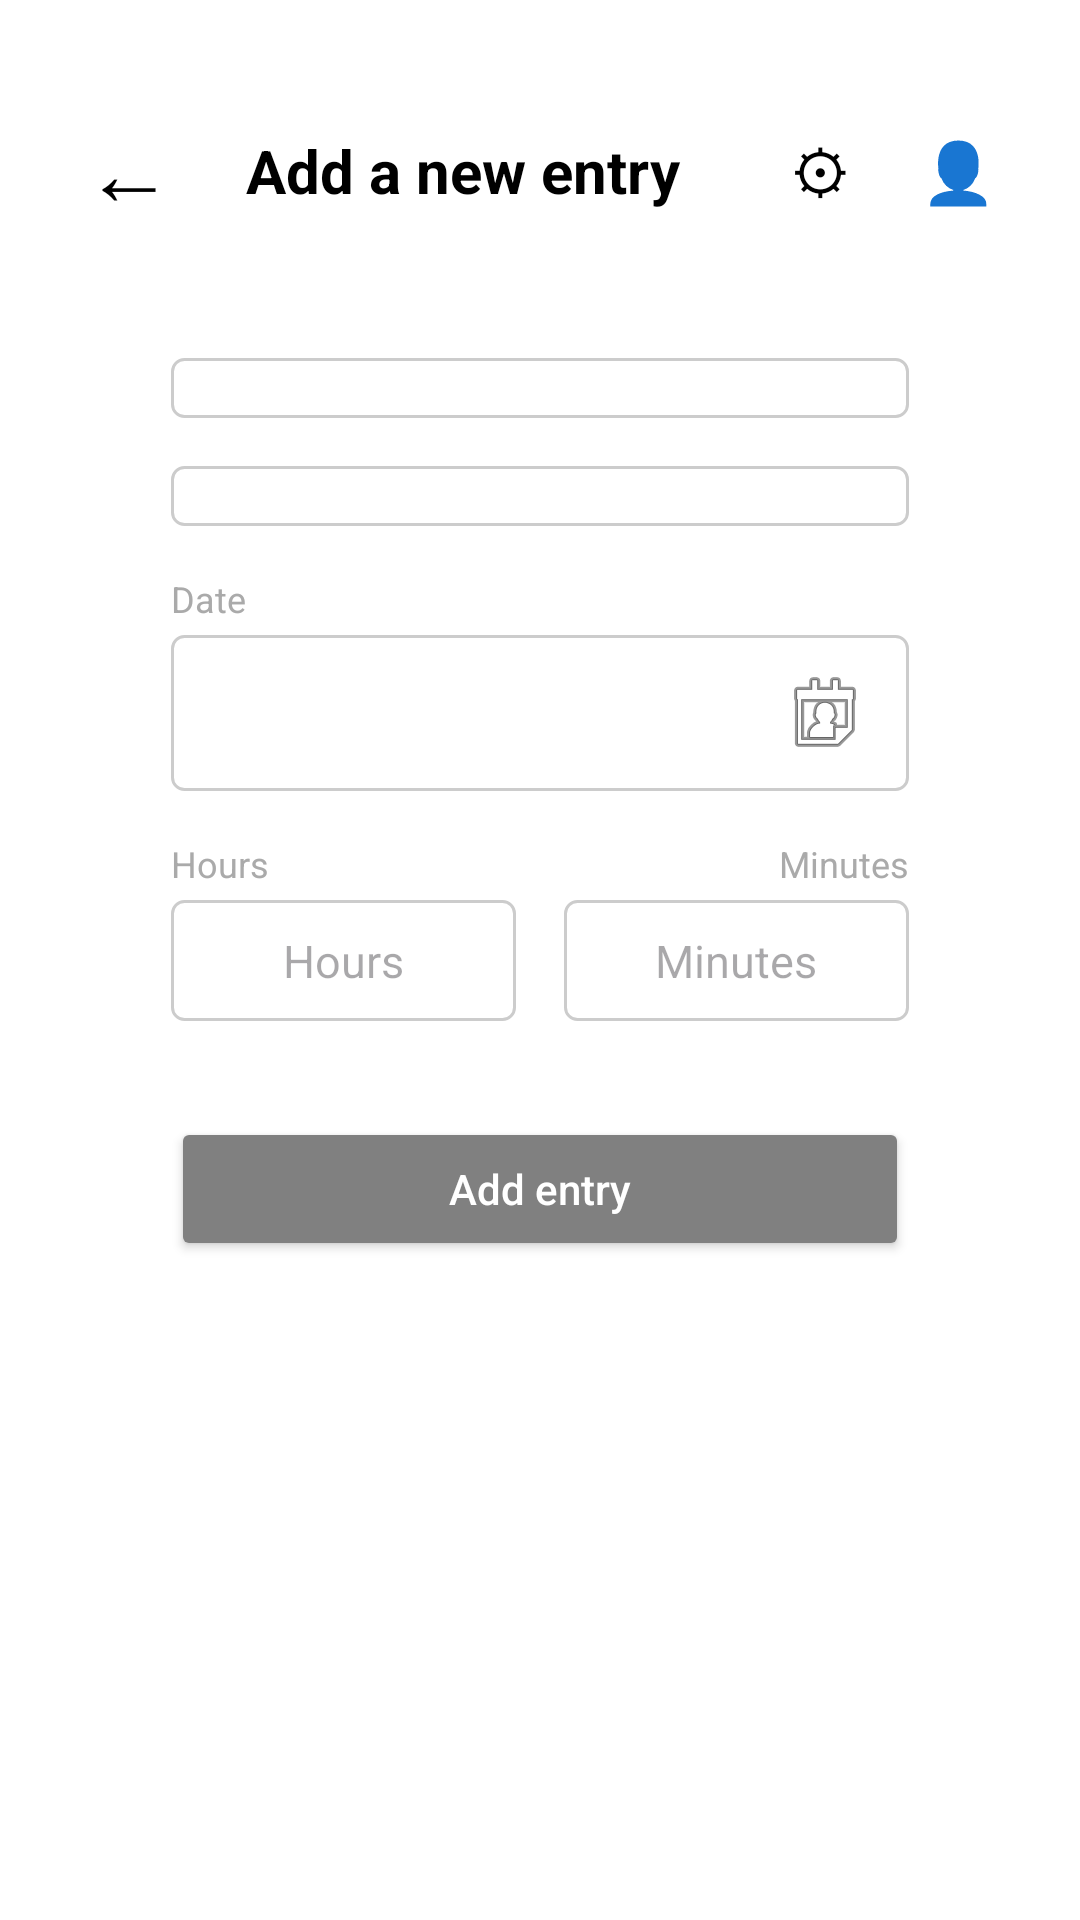

Android layout source for this screen:
<!-- AndroidManifest.xml: application theme Theme.WhereTime -->
<!-- res/layout/activity_add_entry.xml -->
<?xml version="1.0" encoding="utf-8"?>
<androidx.constraintlayout.widget.ConstraintLayout xmlns:android="http://schemas.android.com/apk/res/android"
    xmlns:app="http://schemas.android.com/apk/res-auto"
    xmlns:tools="http://schemas.android.com/tools"
    android:id="@+id/main"
    android:layout_width="match_parent"
    android:layout_height="match_parent"
    android:background="@android:color/white"
    android:padding="16dp"
    tools:context=".AddEntryActivity">

    <androidx.constraintlayout.widget.Guideline
        android:id="@+id/glLeft"
        android:layout_width="wrap_content"
        android:layout_height="wrap_content"
        android:orientation="vertical"
        app:layout_constraintGuide_percent="0.125" />

    <androidx.constraintlayout.widget.Guideline
        android:id="@+id/glRight"
        android:layout_width="wrap_content"
        android:layout_height="wrap_content"
        android:orientation="vertical"
        app:layout_constraintGuide_percent="0.875" />

    <Button
        android:id="@+id/backButton"
        style="?android:attr/borderlessButtonStyle"
        android:layout_width="wrap_content"
        android:layout_height="wrap_content"
        android:minWidth="0dp"
        android:minHeight="0dp"
        android:text="←"
        android:textColor="@android:color/black"
        android:textSize="30sp"
        app:layout_constraintStart_toStartOf="parent"
        app:layout_constraintTop_toTopOf="parent"
        android:layout_marginTop="10dp" />

    <TextView
        android:id="@+id/addEntryTitle"
        android:layout_width="0dp"
        android:layout_height="wrap_content"
        android:text="@string/add_a_new_entry"
        android:textColor="@android:color/black"
        android:textSize="20sp"
        android:textStyle="bold"
        app:layout_constraintStart_toEndOf="@id/backButton"
        app:layout_constraintEnd_toStartOf="@id/settingsIcon"
        app:layout_constraintTop_toTopOf="@id/backButton"
        app:layout_constraintBottom_toBottomOf="@id/backButton"
        android:layout_marginStart="12dp" />

    <Button
        android:id="@+id/settingsIcon"
        style="?android:attr/borderlessButtonStyle"
        android:layout_width="wrap_content"
        android:layout_height="wrap_content"
        android:minWidth="0dp"
        android:minHeight="0dp"
        android:text="⚙"
        android:textColor="@android:color/black"
        android:textSize="20sp"
        app:layout_constraintEnd_toStartOf="@id/profileIcon"
        app:layout_constraintTop_toTopOf="@id/backButton"
        app:layout_constraintBottom_toBottomOf="@id/backButton" />

    <Button
        android:id="@+id/profileIcon"
        style="?android:attr/borderlessButtonStyle"
        android:layout_width="wrap_content"
        android:layout_height="wrap_content"
        android:minWidth="0dp"
        android:minHeight="0dp"
        android:text="👤"
        android:textColor="@android:color/black"
        android:textSize="20sp"
        app:layout_constraintEnd_toEndOf="parent"
        app:layout_constraintTop_toTopOf="@id/backButton"
        app:layout_constraintBottom_toBottomOf="@id/backButton" />

    <Spinner
        android:id="@+id/categorySpinner"
        android:layout_width="0dp"
        android:layout_height="wrap_content"
        android:background="@drawable/bg_field_border"
        app:layout_constraintStart_toStartOf="@id/glLeft"
        app:layout_constraintEnd_toEndOf="@id/glRight"
        app:layout_constraintTop_toBottomOf="@id/backButton"
        android:layout_marginTop="32dp" />

    <TextView
        android:id="@+id/categoryError"
        android:layout_width="0dp"
        android:layout_height="wrap_content"
        android:textColor="#D32F2F"
        android:textSize="12sp"
        android:visibility="gone"
        app:layout_constraintStart_toStartOf="@id/glLeft"
        app:layout_constraintEnd_toEndOf="@id/glRight"
        app:layout_constraintTop_toBottomOf="@id/categorySpinner"
        android:layout_marginTop="4dp" />

    <Spinner
        android:id="@+id/subcategorySpinner"
        android:layout_width="0dp"
        android:layout_height="wrap_content"
        android:background="@drawable/bg_field_border"
        app:layout_constraintStart_toStartOf="@id/glLeft"
        app:layout_constraintEnd_toEndOf="@id/glRight"
        app:layout_constraintTop_toBottomOf="@id/categorySpinner"
        android:layout_marginTop="16dp" />

    <TextView
        android:id="@+id/subcategoryError"
        android:layout_width="0dp"
        android:layout_height="wrap_content"
        android:textColor="#D32F2F"
        android:textSize="12sp"
        android:visibility="gone"
        app:layout_constraintStart_toStartOf="@id/glLeft"
        app:layout_constraintEnd_toEndOf="@id/glRight"
        app:layout_constraintTop_toBottomOf="@id/subcategorySpinner"
        android:layout_marginTop="4dp" />

    <TextView
        android:id="@+id/dateLabel"
        android:layout_width="wrap_content"
        android:layout_height="wrap_content"
        android:text="@string/date"
        android:textColor="@android:color/darker_gray"
        android:textSize="12sp"
        app:layout_constraintStart_toStartOf="@id/glLeft"
        app:layout_constraintTop_toBottomOf="@id/subcategorySpinner"
        android:layout_marginTop="16dp" />

    <TextView
        android:id="@+id/dateField"
        android:layout_width="0dp"
        android:layout_height="wrap_content"
        android:background="@drawable/bg_field_border"
        android:clickable="true"
        android:focusable="true"
        android:textColor="@android:color/black"
        android:textSize="15sp"
        android:drawableEnd="@android:drawable/ic_menu_my_calendar"
        android:drawablePadding="8dp"
        app:layout_constraintStart_toStartOf="@id/glLeft"
        app:layout_constraintEnd_toEndOf="@id/glRight"
        app:layout_constraintTop_toBottomOf="@id/dateLabel"
        android:layout_marginTop="4dp" />

    <TextView
        android:id="@+id/dateError"
        android:layout_width="0dp"
        android:layout_height="wrap_content"
        android:textColor="#D32F2F"
        android:textSize="12sp"
        android:visibility="gone"
        app:layout_constraintStart_toStartOf="@id/glLeft"
        app:layout_constraintEnd_toEndOf="@id/glRight"
        app:layout_constraintTop_toBottomOf="@id/dateField"
        android:layout_marginTop="4dp" />

    <TextView
        android:id="@+id/hoursLabel"
        android:layout_width="wrap_content"
        android:layout_height="wrap_content"
        android:text="@string/hours"
        android:textColor="@android:color/darker_gray"
        android:textSize="12sp"
        app:layout_constraintStart_toStartOf="@id/glLeft"
        app:layout_constraintTop_toBottomOf="@id/dateField"
        android:layout_marginTop="16dp" />

    <TextView
        android:id="@+id/minutesLabel"
        android:layout_width="wrap_content"
        android:layout_height="wrap_content"
        android:text="@string/minutes"
        android:textColor="@android:color/darker_gray"
        android:textSize="12sp"
        app:layout_constraintEnd_toEndOf="@id/glRight"
        app:layout_constraintTop_toTopOf="@id/hoursLabel" />

    <EditText
        android:id="@+id/hoursInput"
        android:layout_width="0dp"
        android:layout_height="wrap_content"
        android:background="@drawable/bg_field_border"
        android:gravity="center"
        android:inputType="number"
        android:maxLength="2"
        android:textSize="15sp"
        android:autofillHints="hours"
        app:layout_constraintStart_toStartOf="@id/glLeft"
        app:layout_constraintEnd_toStartOf="@id/minutesInput"
        app:layout_constraintTop_toBottomOf="@id/hoursLabel"
        android:layout_marginTop="4dp"
        android:layout_marginEnd="16dp"
        android:hint="@string/hours_hint"/>

    <EditText
        android:id="@+id/minutesInput"
        android:layout_width="0dp"
        android:layout_height="wrap_content"
        android:background="@drawable/bg_field_border"
        android:gravity="center"
        android:inputType="number"
        android:maxLength="2"
        android:textSize="15sp"
        android:autofillHints="minutes"
        app:layout_constraintStart_toEndOf="@id/hoursInput"
        app:layout_constraintEnd_toEndOf="@id/glRight"
        app:layout_constraintTop_toTopOf="@id/hoursInput"
        android:hint="@string/minutes_hint" />

    <TextView
        android:id="@+id/durationError"
        android:layout_width="0dp"
        android:layout_height="wrap_content"
        android:textColor="#D32F2F"
        android:textSize="12sp"
        android:visibility="gone"
        app:layout_constraintStart_toStartOf="@id/glLeft"
        app:layout_constraintEnd_toEndOf="@id/glRight"
        app:layout_constraintTop_toBottomOf="@id/hoursInput"
        android:layout_marginTop="4dp" />

    <Button
        android:id="@+id/addEntryButton"
        android:layout_width="0dp"
        android:layout_height="wrap_content"
        android:text="@string/add_entry"
        android:textAllCaps="false"
        android:textColor="@android:color/white"
        android:backgroundTint="#808080"
        app:layout_constraintStart_toStartOf="@id/glLeft"
        app:layout_constraintEnd_toEndOf="@id/glRight"
        app:layout_constraintTop_toBottomOf="@id/hoursInput"
        android:layout_marginTop="32dp" />

</androidx.constraintlayout.widget.ConstraintLayout>
<!-- resources referenced by this layout -->
<resources>
  <!-- drawable bg_field_border (drawable) -->
  <?xml version="1.0" encoding="utf-8"?>
  <shape xmlns:android="http://schemas.android.com/apk/res/android"
      android:shape="rectangle">
      <solid android:color="@android:color/white" />
      <stroke
          android:width="1dp"
          android:color="#CCCCCC" />
      <corners android:radius="4dp" />
      <padding
          android:left="12dp"
          android:top="10dp"
          android:right="12dp"
          android:bottom="10dp" />
  </shape>
  <string name="add_a_new_entry">Add a new entry</string>
  <string name="add_entry">Add entry</string>
  <string name="date">Date</string>
  <string name="hours">Hours</string>
  <string name="hours_hint">Hours</string>
  <string name="minutes">Minutes</string>
  <string name="minutes_hint">Minutes</string>
  <style name="Theme.WhereTime" parent="Base.Theme.WhereTime" />
  <style name="Base.Theme.WhereTime" parent="Theme.Material3.DayNight.NoActionBar">
          
          
      </style>
</resources>
